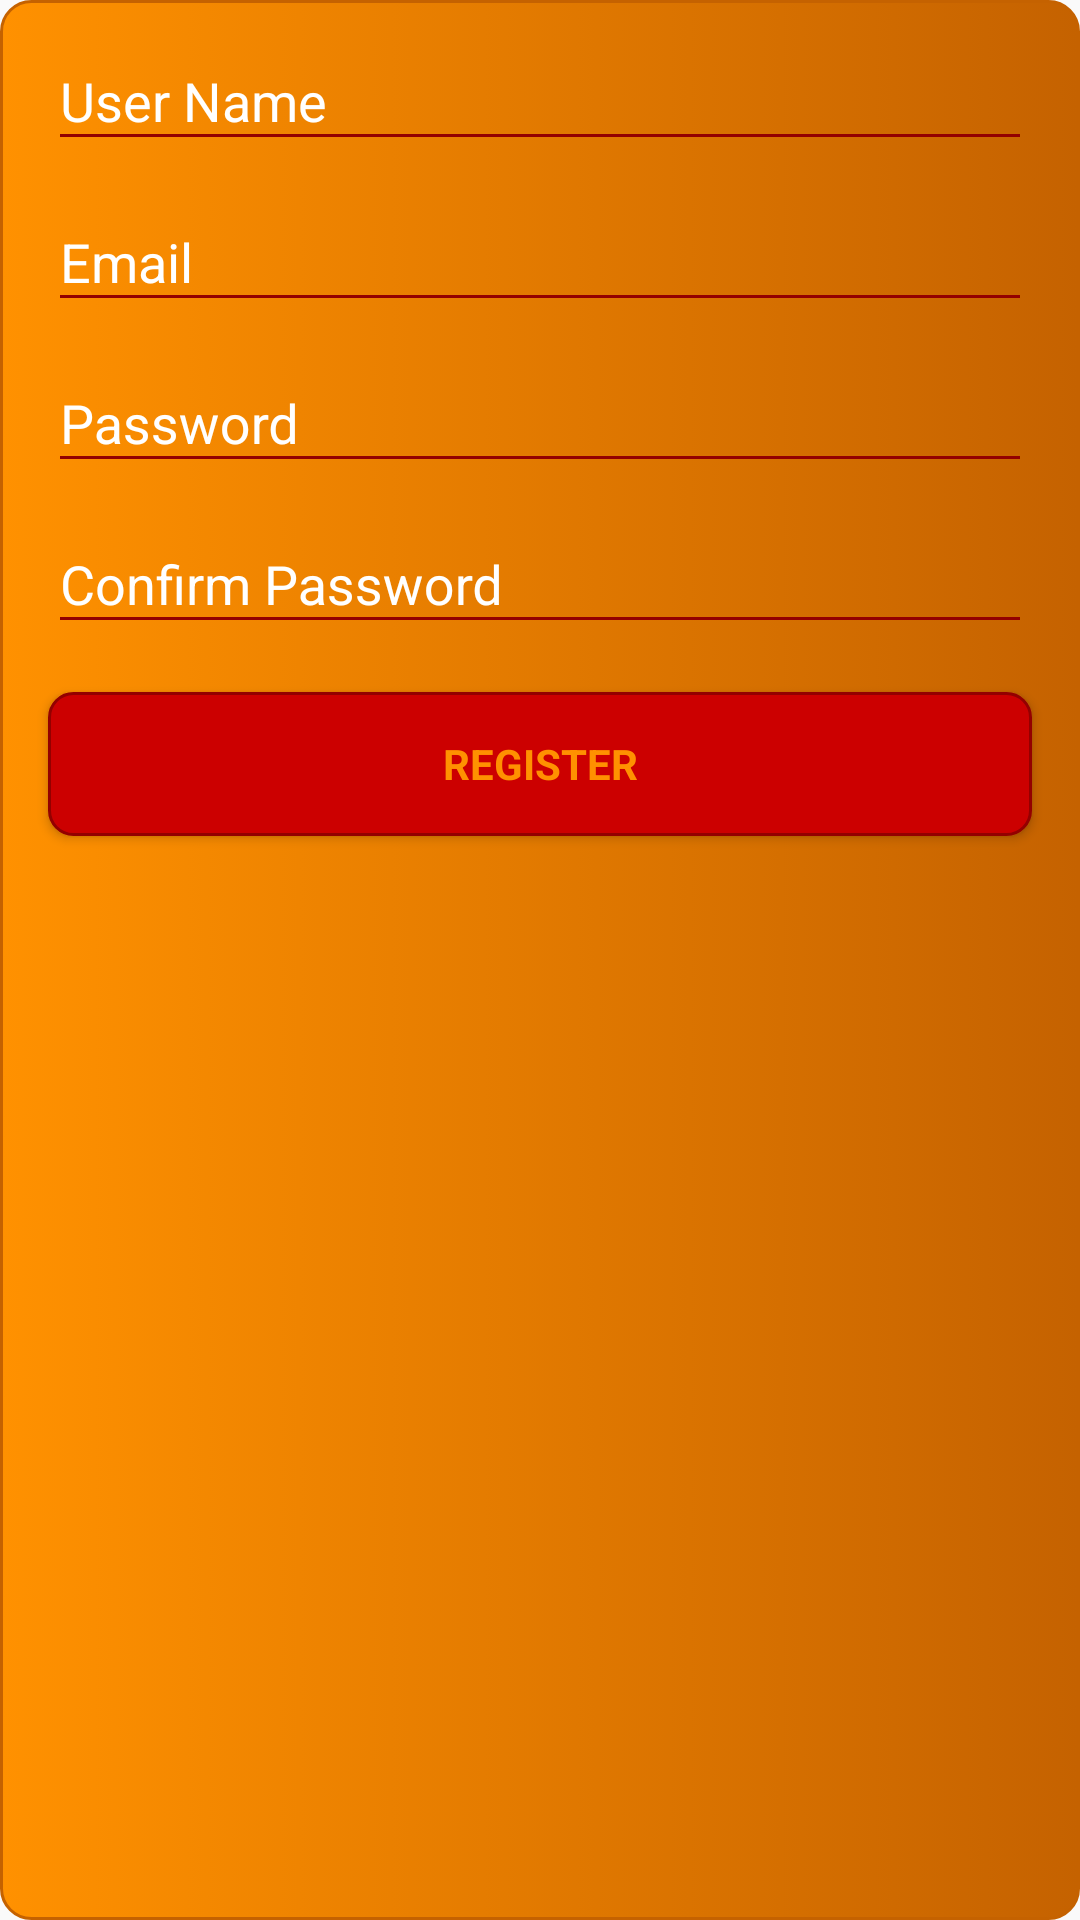

Layout XML and referenced resources for this Android screen:
<!-- AndroidManifest.xml: application theme AppTheme -->
<!-- res/layout/fragment_sign_up_frag.xml -->
<FrameLayout xmlns:android="http://schemas.android.com/apk/res/android"
    xmlns:app="http://schemas.android.com/apk/res-auto"
    xmlns:tools="http://schemas.android.com/tools"
    android:layout_width="match_parent"
    android:layout_height="match_parent"
    tools:context="com.example.webczar.chat_navigate.Fragments.signUp_frag">

    <android.support.constraint.ConstraintLayout xmlns:android="http://schemas.android.com/apk/res/android"
        xmlns:app="http://schemas.android.com/apk/res-auto"
        xmlns:tools="http://schemas.android.com/tools"
        android:layout_width="match_parent"
        android:layout_height="match_parent"
        android:background="@drawable/rounded_rect"
        tools:context="com.example.webczar.youngbuds.Activities.SignUp">

        <android.support.design.widget.TextInputLayout
            android:id="@+id/textInputLayoutNameSignIn"
            android:layout_width="0dp"
            android:layout_height="wrap_content"
            android:layout_marginEnd="16dp"
            android:layout_marginLeft="16dp"
            android:layout_marginRight="16dp"
            android:layout_marginStart="16dp"
            android:layout_marginTop="8dp"
            android:theme="@style/TextLabel"
            android:textColorHint="@color/color_white"
            app:hintTextAppearance="@color/colorPrimaryDark"
            app:layout_constraintLeft_toLeftOf="parent"
            app:layout_constraintRight_toRightOf="parent"
            app:layout_constraintTop_toTopOf="parent">

            <android.support.design.widget.TextInputEditText
                android:id="@+id/edit_name_signup"
                android:layout_width="match_parent"
                android:layout_height="wrap_content"
                android:hint="@string/edit_name"
                android:inputType="textPersonName"
                android:maxLines="1"
                android:imeOptions="actionNext"
                android:textColor="@android:color/white" />
        </android.support.design.widget.TextInputLayout>

        <android.support.design.widget.TextInputLayout
            android:id="@+id/textInputLayoutEmailSignIn"
            android:layout_width="0dp"
            android:layout_height="wrap_content"
            android:layout_marginEnd="16dp"
            android:layout_marginLeft="16dp"
            android:layout_marginRight="16dp"
            android:theme="@style/TextLabel"
            android:layout_marginStart="16dp"
            android:layout_marginTop="8dp"
            android:orientation="vertical"
            android:textColorHint="@color/color_white"
            app:hintTextAppearance="@color/colorPrimaryDark"
            app:layout_constraintHorizontal_bias="0.0"
            app:layout_constraintLeft_toLeftOf="parent"
            app:layout_constraintRight_toRightOf="parent"
            app:layout_constraintTop_toBottomOf="@+id/textInputLayoutNameSignIn">

            <android.support.design.widget.TextInputEditText
                android:id="@+id/edit_email_signup"
                android:layout_width="match_parent"
                android:layout_height="wrap_content"
                android:hint="@string/hint_email"
                android:inputType="textEmailAddress"
                android:maxLines="1"
                android:imeOptions="actionNext"
                android:textColor="@android:color/white" />

        </android.support.design.widget.TextInputLayout>

        <android.support.design.widget.TextInputLayout
            android:id="@+id/textInputLayoutPassSignIn"
            android:layout_width="0dp"
            android:layout_height="wrap_content"
            android:layout_marginEnd="16dp"
            android:theme="@style/TextLabel"
            android:layout_marginLeft="16dp"
            android:layout_marginRight="16dp"
            android:layout_marginStart="16dp"
            android:layout_marginTop="8dp"
            android:orientation="vertical"
            android:textColorHint="@color/color_white"
            app:hintTextAppearance="@color/colorPrimaryDark"
            app:layout_constraintLeft_toLeftOf="parent"
            app:layout_constraintRight_toRightOf="parent"
            app:layout_constraintTop_toBottomOf="@+id/textInputLayoutEmailSignIn">

            <android.support.design.widget.TextInputEditText
                android:id="@+id/edit_pass_signup"
                android:layout_width="match_parent"
                android:layout_height="wrap_content"
                android:hint="@string/hint_pass"
                android:inputType="textPassword"
                android:maxLines="1"
                android:imeOptions="actionNext"
                android:textColor="@android:color/white" />
        </android.support.design.widget.TextInputLayout>

        <android.support.design.widget.TextInputLayout
            android:id="@+id/textInputLayoutConSignIn"
            android:layout_width="0dp"
            android:layout_height="wrap_content"
            android:layout_marginEnd="16dp"
            android:theme="@style/TextLabel"
            android:layout_marginLeft="16dp"
            android:layout_marginRight="16dp"
            android:layout_marginStart="16dp"
            android:layout_marginTop="8dp"
            android:textColorHint="@color/color_white"
            app:hintTextAppearance="@color/colorPrimaryDark"
            app:layout_constraintLeft_toLeftOf="parent"
            app:layout_constraintRight_toRightOf="parent"
            app:layout_constraintTop_toBottomOf="@+id/textInputLayoutPassSignIn">

            <android.support.design.widget.TextInputEditText
                android:id="@+id/edit_conpass_signup"
                android:layout_width="match_parent"
                android:layout_height="wrap_content"
                android:hint="@string/con_pass"
                android:imeOptions="actionUnspecified"
                android:inputType="textPassword"
                android:maxLines="1"
                android:textColor="@android:color/white" />
        </android.support.design.widget.TextInputLayout>

        <Button
            android:id="@+id/btn_signUp"
            style="?android:attr/textAppearanceSmall"
            android:layout_width="0dp"
            android:layout_height="wrap_content"
            android:layout_marginEnd="16dp"
            android:layout_marginLeft="16dp"
            android:layout_marginRight="16dp"
            android:layout_marginStart="16dp"
            android:layout_marginTop="16dp"
            android:imeOptions="actionDone"
            android:background="@drawable/rounded_but"
            android:elevation="4dp"
            android:text="@string/btn_signUp"
            android:textColor="@color/colorSecondary"
            android:textStyle="bold"
            app:layout_constraintLeft_toLeftOf="parent"
            app:layout_constraintRight_toRightOf="parent"
            app:layout_constraintTop_toBottomOf="@+id/textInputLayoutConSignIn" />

        <ProgressBar
            android:id="@+id/progressBar_SignIn"
            android:layout_width="20dp"
            android:layout_height="20dp"
            android:layout_gravity="center|bottom"
            android:layout_marginTop="8dp"
            android:visibility="gone"
            app:layout_constraintLeft_toLeftOf="parent"
            app:layout_constraintRight_toRightOf="parent"
            app:layout_constraintTop_toBottomOf="@+id/btn_signUp" />

    </android.support.constraint.ConstraintLayout>


</FrameLayout>
<!-- resources referenced by this layout -->
<resources>
  <color name="colorPrimaryDark">#930000</color>
  <color name="colorSecondary">#ff9100</color>
  <color name="color_white">#FFFFFF</color>
  <!-- drawable rounded_but (drawable-hdpi) -->
  <?xml version="1.0" encoding="utf-8"?>
  <selector xmlns:android="http://schemas.android.com/apk/res/android" >
      <item android:state_pressed="true" >
          <shape android:shape="rectangle"  >
              <corners android:radius="3dip" />
              <stroke android:width="1dip"  />
              <gradient android:angle="-90" android:startColor="@color/colorPrimary" android:endColor="@color/colorPrimary"  />
          </shape>
      </item>
      <item >
          <shape android:shape="rectangle"  >
              <corners android:radius="8dip" />
              <stroke android:width="1dip" android:color="@color/colorPrimaryDark" />
              <gradient android:angle="-90" android:startColor="@color/colorPrimary" android:endColor="@color/colorPrimary" />
          </shape>
      </item>
  </selector>
  <!-- drawable rounded_rect (drawable-hdpi) -->
  <?xml version="1.0" encoding="utf-8"?>
  <selector xmlns:android="http://schemas.android.com/apk/res/android" >
      <item >
          <shape android:shape="rectangle"  >
              <corners android:radius="10dip" />
              <stroke android:width="1dip" android:color="@color/colorSecondaryDark" />
              <gradient android:angle="-360" android:startColor="@color/colorSecondary" android:endColor="@color/colorSecondaryDark" />
          </shape>
      </item>
  </selector>
  <string name="btn_signUp">Register</string>
  <string name="con_pass">Confirm Password</string>
  <string name="edit_name">User Name</string>
  <string name="hint_email">Email</string>
  <string name="hint_pass">Password</string>
  <style name="TextLabel" parent="Widget.Design.TextInputLayout">
          <item name="android:colorAccent">@color/colorAccent</item>
          <item name="android:colorControlNormal">@color/colorPrimaryDark</item>
          <item name="android:colorControlActivated">@color/colorPrimaryDark</item>
          <item name="android:colorControlHighlight">@color/colorPrimaryDark</item>
      </style>
  <style name="AppTheme" parent="Theme.AppCompat.Light.DarkActionBar">
          
          <item name="colorPrimary">@color/colorPrimary</item>
          <item name="colorPrimaryDark">@color/colorPrimaryDark</item>
          <item name="colorAccent">@color/colorAccent</item>
          <item name="android:windowContentOverlay">@null</item>
          <item name="windowActionBar">false</item>
          <item name="windowNoTitle">true</item>
          <item name="drawerArrowStyle">@style/DrawerArrowStyle</item>
      </style>
  <color name="colorPrimary">#cc0000</color>
  <color name="colorSecondaryDark">#c56200</color>
  <color name="colorAccent">#c79a00</color>
  <style name="DrawerArrowStyle" parent="Widget.AppCompat.DrawerArrowToggle">
          <item name="spinBars">false</item>
          <item name="color">@android:color/white</item>
      </style>
</resources>
